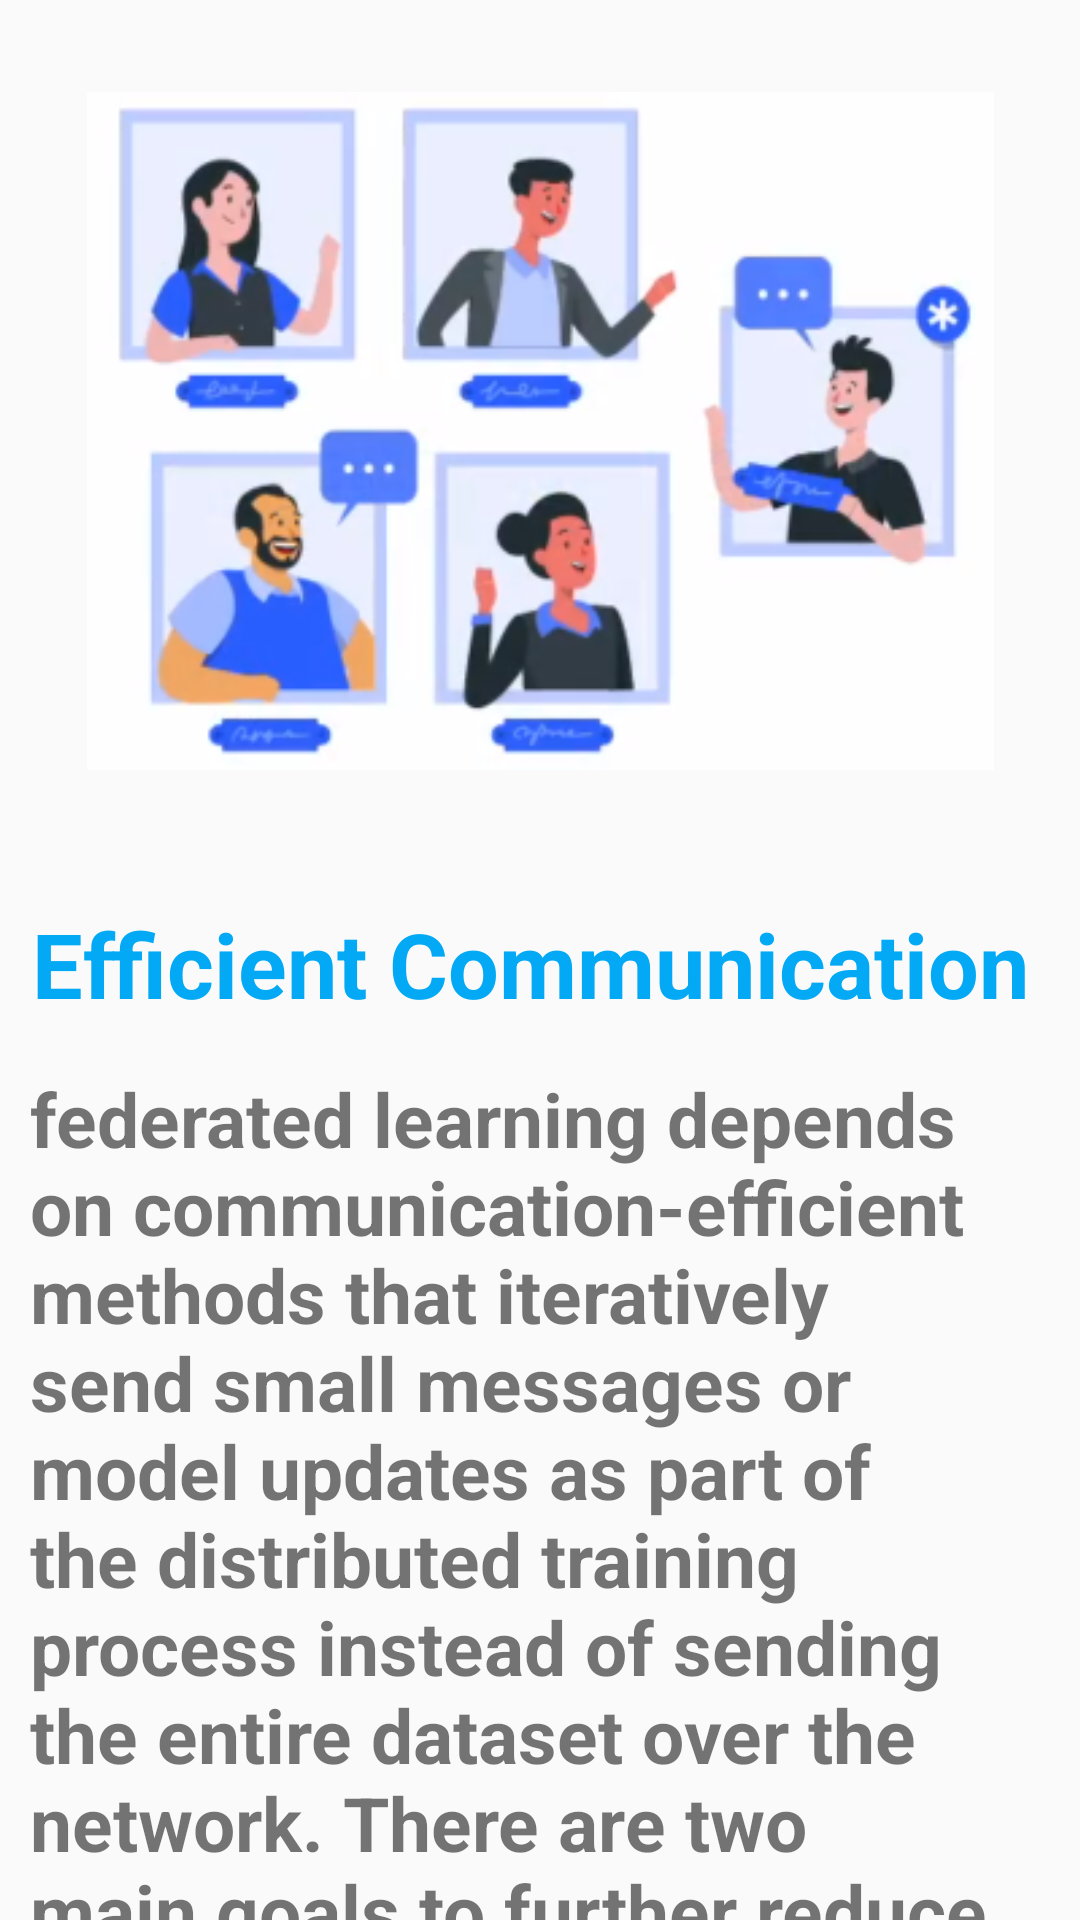

Android layout source for this screen:
<!-- AndroidManifest.xml: application theme Theme.DeepLearning -->
<!-- res/layout/activity_main2.xml -->
<?xml version="1.0" encoding="utf-8"?>
<androidx.constraintlayout.widget.ConstraintLayout xmlns:android="http://schemas.android.com/apk/res/android"
    xmlns:app="http://schemas.android.com/apk/res-auto"
    xmlns:tools="http://schemas.android.com/tools"
    android:layout_width="match_parent"
    android:layout_height="match_parent"
    android:fitsSystemWindows="true"
    tools:context=".MainActivity2">


    <ImageView
        android:id="@+id/imageView"
        android:layout_width="319dp"
        android:layout_height="226dp"
        app:layout_constraintBottom_toBottomOf="parent"
        app:layout_constraintEnd_toEndOf="parent"
        app:layout_constraintStart_toStartOf="parent"
        app:layout_constraintTop_toTopOf="parent"
        app:layout_constraintVertical_bias="0.074"
        android:src="@drawable/first" />

    <TextView
        android:id="@+id/textView"
        android:layout_width="338dp"
        android:layout_height="45dp"
        android:text="Efficient Communication"
        android:textColor="@color/text"
        android:textSize="30sp"
        android:textStyle="bold"
        app:layout_constraintBottom_toBottomOf="parent"
        app:layout_constraintEnd_toEndOf="parent"
        app:layout_constraintHorizontal_bias="0.492"
        app:layout_constraintStart_toStartOf="parent"
        app:layout_constraintTop_toBottomOf="@+id/imageView"
        app:layout_constraintVertical_bias="0.131" />

    <TextView
        android:id="@+id/textView2"
        android:layout_width="wrap_content"
        android:layout_height="wrap_content"
        android:padding="10sp"
        android:text="federated learning depends on communication-efficient methods that iteratively send small messages or model updates as part of the distributed training process instead of sending the entire dataset over the network. There are two main goals to further reduce communication"
        android:textSize="25sp"
        android:textStyle="bold"
        app:layout_constraintBottom_toBottomOf="parent"
        app:layout_constraintEnd_toEndOf="parent"
        app:layout_constraintHorizontal_bias="0.0"
        app:layout_constraintStart_toStartOf="parent"
        app:layout_constraintTop_toBottomOf="@+id/textView"
        app:layout_constraintVertical_bias="0.0" />

    <Button
        android:id="@+id/next2"
        android:layout_width="363dp"
        android:layout_height="48dp"
        android:background="@drawable/rounded_corner"
        android:text="Next"
        android:textColor="@color/white"
        android:textSize="20sp"
        android:textStyle="bold"
        app:layout_constraintBottom_toBottomOf="parent"
        app:layout_constraintEnd_toEndOf="parent"
        app:layout_constraintStart_toStartOf="parent"
        app:layout_constraintTop_toBottomOf="@+id/textView2" />


</androidx.constraintlayout.widget.ConstraintLayout>
<!-- resources referenced by this layout -->
<resources>
  <color name="text">#03A9F4</color>
  <color name="white">#FFFFFFFF</color>
  <!-- drawable first: png bitmap (drawable-v24, 77998 bytes) -->
  <style name="Theme.DeepLearning" parent="Base.Theme.DeepLearning" />
  <style name="Base.Theme.DeepLearning" parent="Theme.AppCompat.Light.NoActionBar">
          
          
      </style>
</resources>
